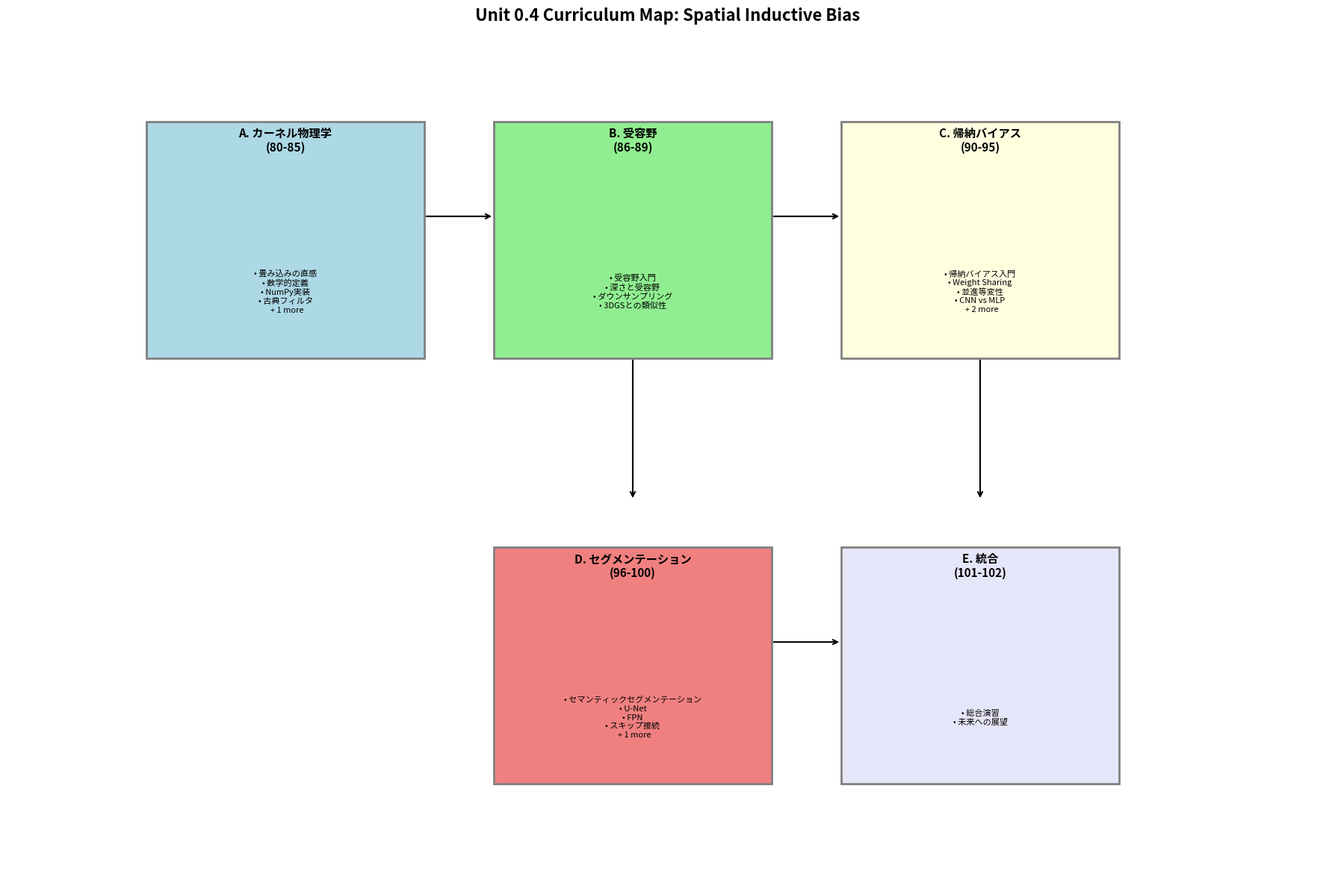
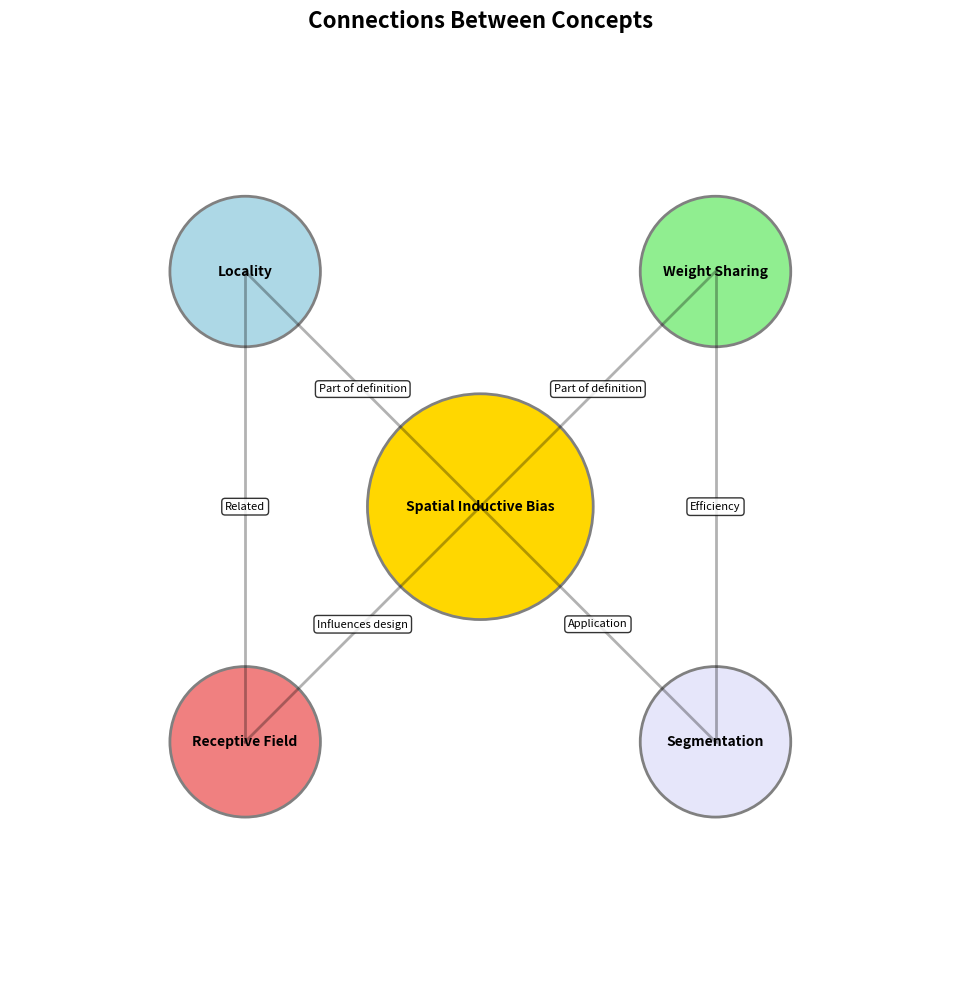
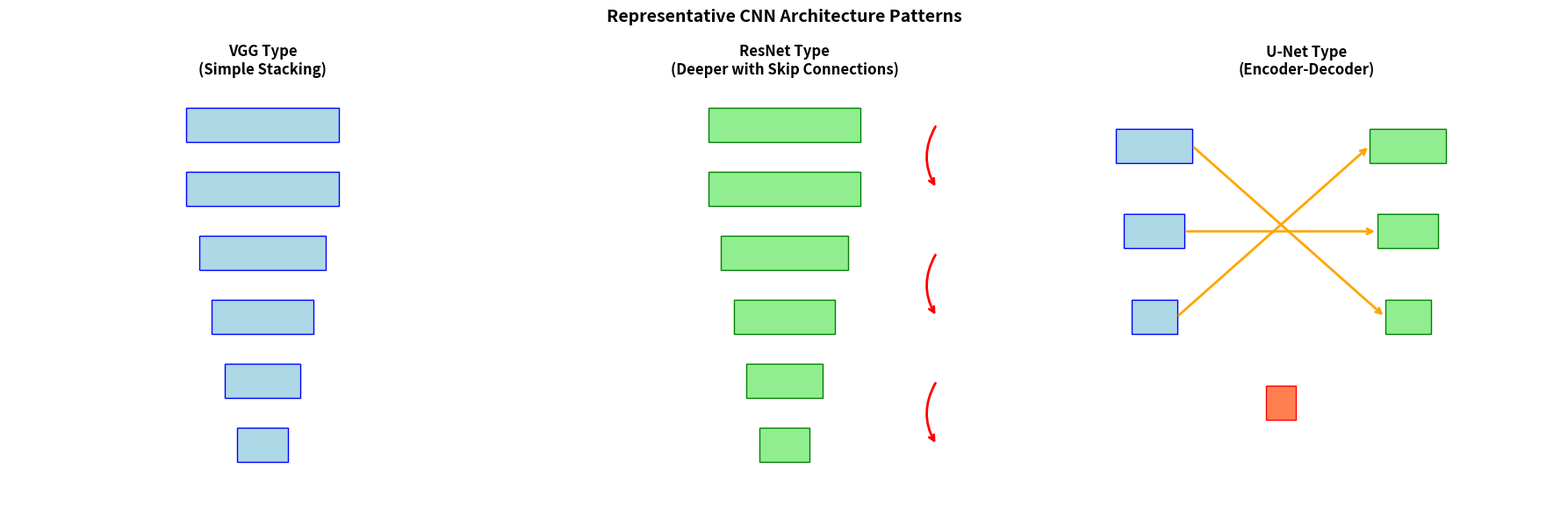

The matplotlib source for these figures, in order:
import numpy as np
import matplotlib.pyplot as plt

plt.rcParams['figure.figsize'] = (14, 8)
plt.rcParams['font.size'] = 11

def visualize_curriculum_map():
    """カリキュラム全体のマップを可視化"""
    fig, ax = plt.subplots(figsize=(18, 12))
    
    sections = [
        ('A. カーネル物理学\n(80-85)', 0.1, 0.8, 'lightblue', 
         ['畳み込みの直感', '数学的定義', 'NumPy実装', '古典フィルタ', 'カーネル可視化']),
        ('B. 受容野\n(86-89)', 0.35, 0.8, 'lightgreen',
         ['受容野入門', '深さと受容野', 'ダウンサンプリング', '3DGSとの類似性']),
        ('C. 帰納バイアス\n(90-95)', 0.6, 0.8, 'lightyellow',
         ['帰納バイアス入門', 'Weight Sharing', '並進等変性', 'CNN vs MLP', 'CNNの限界', 'ViT/MLP-Mixer']),
        ('D. セグメンテーション\n(96-100)', 0.35, 0.35, 'lightcoral',
         ['セマンティックセグメンテーション', 'U-Net', 'FPN', 'スキップ接続', '応用事例']),
        ('E. 統合\n(101-102)', 0.6, 0.35, 'lavender',
         ['総合演習', '未来への展望']),
    ]
    
    for name, x, y, color, topics in sections:
        rect = plt.Rectangle((x, y - 0.15), 0.2, 0.25, 
                            facecolor=color, edgecolor='gray', linewidth=2)
        ax.add_patch(rect)
        ax.text(x + 0.1, y + 0.08, name, ha='center', va='center', 
               fontsize=11, fontweight='bold')
        
        topic_text = '\n'.join([f'• {t}' for t in topics[:4]])
        if len(topics) > 4:
            topic_text += f'\n  + {len(topics)-4} more'
        ax.text(x + 0.1, y - 0.08, topic_text, ha='center', va='center', 
               fontsize=8)
    
    # 矢印（学習の流れ）
    arrows = [
        ((0.3, 0.8), (0.35, 0.8)),   # A → B
        ((0.55, 0.8), (0.6, 0.8)),   # B → C
        ((0.45, 0.65), (0.45, 0.5)), # B → D
        ((0.7, 0.65), (0.7, 0.5)),   # C → E
        ((0.55, 0.35), (0.6, 0.35)), # D → E
    ]
    
    for start, end in arrows:
        ax.annotate('', xy=end, xytext=start,
                   arrowprops=dict(arrowstyle='->', color='black', lw=1.5))
    
    ax.set_xlim(0, 0.95)
    ax.set_ylim(0.1, 1)
    ax.axis('off')
    ax.set_title('Unit 0.4 Curriculum Map: Spatial Inductive Bias', fontsize=16, fontweight='bold')
    
    plt.tight_layout()
    plt.show()

visualize_curriculum_map()

def summarize_key_concepts():
    """各セクションの核心概念をまとめる"""
    print("="*70)
    print("Unit 0.4 核心概念のまとめ")
    print("="*70)
    
    print("""
【Section A: カーネル物理学】
  核心: 畳み込み = 「周囲を見て自分の値を決める」演算
  
  • 数学的定義: (f * g)[n] = Σ f[k] g[n-k]
  • 古典フィルタ: ぼかし、エッジ検出、シャープニング
  • 実装: sliding_window_view, im2col で効率化

【Section B: 受容野】
  核心: 1ピクセルの決定に影響する入力領域
  
  • 漸化式: RF_n = RF_{n-1} + (k_n - 1) × 累積ストライド
  • 深さとの関係: 層を深くすると受容野が指数的に拡大
  • 3DGSとの類似: スプラットサイズ ≈ 受容野

【Section C: 帰納バイアス】
  核心: CNNは「画像には局所的なパターンがある」と仮定
  
  • 重み共有: 位置に依存しない特徴検出
  • 並進等変性: 入力をずらすと出力もずれる
  • 限界: 回転、長距離依存、テクスチャバイアス

【Section D: セグメンテーション】
  核心: ピクセルごとの分類 = 空間情報の完全活用
  
  • U-Net: エンコーダ-デコーダ + スキップ接続
  • FPN: マルチスケール特徴ピラミッド
  • スキップ接続: 加算型（ResNet）vs 連結型（U-Net）
    """)

summarize_key_concepts()

def visualize_concept_connections():
    """概念間のつながりを可視化"""
    fig, ax = plt.subplots(figsize=(16, 10))
    
    # 中心概念
    concepts = {
        'Spatial Inductive Bias': (0.5, 0.5, 'gold', 0.12),
        'Locality': (0.25, 0.75, 'lightblue', 0.08),
        'Weight Sharing': (0.75, 0.75, 'lightgreen', 0.08),
        'Receptive Field': (0.25, 0.25, 'lightcoral', 0.08),
        'Segmentation': (0.75, 0.25, 'lavender', 0.08),
    }
    
    for name, (x, y, color, radius) in concepts.items():
        circle = plt.Circle((x, y), radius, facecolor=color, edgecolor='gray', linewidth=2)
        ax.add_patch(circle)
        ax.text(x, y, name, ha='center', va='center', fontsize=10, fontweight='bold')
    
    # 接続線
    connections = [
        ('Locality', 'Spatial Inductive Bias', 'Part of definition'),
        ('Weight Sharing', 'Spatial Inductive Bias', 'Part of definition'),
        ('Spatial Inductive Bias', 'Receptive Field', 'Influences design'),
        ('Spatial Inductive Bias', 'Segmentation', 'Application'),
        ('Locality', 'Receptive Field', 'Related'),
        ('Weight Sharing', 'Segmentation', 'Efficiency'),
    ]
    
    for c1, c2, label in connections:
        x1, y1, _, r1 = concepts[c1]
        x2, y2, _, r2 = concepts[c2]
        ax.plot([x1, x2], [y1, y2], 'k-', alpha=0.3, linewidth=2)
        ax.text((x1+x2)/2, (y1+y2)/2, label, fontsize=8, ha='center', va='center',
               bbox=dict(boxstyle='round', facecolor='white', alpha=0.8))
    
    ax.set_xlim(0, 1)
    ax.set_ylim(0, 1)
    ax.set_aspect('equal')
    ax.axis('off')
    ax.set_title('Connections Between Concepts', fontsize=16, fontweight='bold')
    
    plt.tight_layout()
    plt.show()

visualize_concept_connections()

def explain_unified_view():
    """統一的な視点からの説明"""
    print("="*70)
    print("統一的視点：なぜCNNは画像に効くのか")
    print("="*70)
    
    print("""
【根本的な問い】
  なぜCNNは画像認識で成功したのか？

【答え：帰納バイアスが画像の性質と一致】

  ┌─────────────────────────────────────────────────────┐
  │ 画像の性質          →    CNNの設計原理            │
  ├─────────────────────────────────────────────────────┤
  │ 局所的なパターン    →    小さなカーネル            │
  │ パターンは位置不変  →    重み共有                  │
  │ 階層的な構造        →    深い層構造                │
  │ スケール変化        →    ダウンサンプリング        │
  └─────────────────────────────────────────────────────┘

【受容野の役割】
  • 浅い層: 小さな受容野 → 局所的な特徴（エッジ、テクスチャ）
  • 深い層: 大きな受容野 → 大域的な特徴（物体全体）
  
  この階層構造が、画像の「部分→全体」の構造と一致

【セグメンテーションへの発展】
  • 分類: 画像 → 1つのラベル（大域的な受容野が必要）
  • セグメンテーション: 画像 → ピクセルごとのラベル（局所と大域の両方）
  
  → U-Netのスキップ接続が「局所と大域」を橋渡し

【限界と次世代】
  • CNNの仮定が成り立たない場合（長距離依存など）
  • → Vision Transformer: 全結合Attention
  • → MLP-Mixer: チャンネルと空間を分離して処理
    """)

explain_unified_view()

def design_principles():
    """CNNアーキテクチャ設計の原則"""
    print("="*70)
    print("CNNアーキテクチャ設計の原則")
    print("="*70)
    
    print("""
【原則1: 受容野を意識する】
  
  目標: 最終層の受容野が入力の重要な部分をカバー
  
  計算式: RF_n = RF_{n-1} + (k_n - 1) × 累積ストライド
  
  例: 3×3カーネル5層、ストライド2が2回
      RF = 1 + 2×1 + 2×1 + 2×2 + 2×2 + 2×4 = 1 + 2 + 2 + 4 + 4 + 8 = 21

【原則2: ダウンサンプリングの戦略】
  
  • プーリング: 位置の微小なずれに頑健
  • Strided Conv: 学習可能なダウンサンプリング
  
  一般的な戦略:
  - 初期層: 解像度を維持（詳細な特徴を抽出）
  - 中間層: 段階的にダウンサンプリング
  - 深い層: 低解像度で大域的な特徴を処理

【原則3: スキップ接続の活用】
  
  目的に応じて選択:
  • 分類: ResNet型（加算）で勾配の流れを改善
  • セグメンテーション: U-Net型（連結）で詳細を保持
  • 両方を組み合わせることも可能

【原則4: チャンネル数の設計】
  
  一般的なパターン:
  • 解像度が半分になるとチャンネル数を2倍
  • 計算量をほぼ一定に保つ
  
  例: 64 → 128 → 256 → 512（解像度: H → H/2 → H/4 → H/8）

【原則5: 正則化と安定化】
  
  • BatchNorm: 各層の出力を正規化
  • Dropout: 過学習を防止
  • Weight Decay: 重みの大きさを制限
    """)

design_principles()

def visualize_architecture_patterns():
    """代表的なアーキテクチャパターン"""
    fig, axes = plt.subplots(1, 3, figsize=(18, 6))
    
    # VGG型
    ax = axes[0]
    layers = [(0.5, 0.9, 0.3, 0.08), (0.5, 0.75, 0.3, 0.08), (0.5, 0.6, 0.25, 0.08),
              (0.5, 0.45, 0.2, 0.08), (0.5, 0.3, 0.15, 0.08), (0.5, 0.15, 0.1, 0.08)]
    
    for x, y, w, h in layers:
        rect = plt.Rectangle((x - w/2, y - h/2), w, h, facecolor='lightblue', edgecolor='blue')
        ax.add_patch(rect)
    
    ax.set_xlim(0, 1)
    ax.set_ylim(0, 1)
    ax.axis('off')
    ax.set_title('VGG Type\n(Simple Stacking)', fontsize=12, fontweight='bold')
    
    # ResNet型
    ax = axes[1]
    for x, y, w, h in layers:
        rect = plt.Rectangle((x - w/2, y - h/2), w, h, facecolor='lightgreen', edgecolor='green')
        ax.add_patch(rect)
    
    # スキップ接続
    for i in range(0, len(layers)-1, 2):
        ax.annotate('', xy=(0.8, layers[i+1][1]), xytext=(0.8, layers[i][1]),
                   arrowprops=dict(arrowstyle='->', color='red', lw=2,
                                  connectionstyle='arc3,rad=0.3'))
    
    ax.set_xlim(0, 1)
    ax.set_ylim(0, 1)
    ax.axis('off')
    ax.set_title('ResNet Type\n(Deeper with Skip Connections)', fontsize=12, fontweight='bold')
    
    # U-Net型
    ax = axes[2]
    encoder = [(0.2, 0.85, 0.15, 0.08), (0.2, 0.65, 0.12, 0.08), (0.2, 0.45, 0.09, 0.08)]
    decoder = [(0.7, 0.45, 0.09, 0.08), (0.7, 0.65, 0.12, 0.08), (0.7, 0.85, 0.15, 0.08)]
    bottleneck = [(0.45, 0.25, 0.06, 0.08)]
    
    for x, y, w, h in encoder:
        rect = plt.Rectangle((x - w/2, y - h/2), w, h, facecolor='lightblue', edgecolor='blue')
        ax.add_patch(rect)
    
    for x, y, w, h in decoder:
        rect = plt.Rectangle((x - w/2, y - h/2), w, h, facecolor='lightgreen', edgecolor='green')
        ax.add_patch(rect)
    
    for x, y, w, h in bottleneck:
        rect = plt.Rectangle((x - w/2, y - h/2), w, h, facecolor='coral', edgecolor='red')
        ax.add_patch(rect)
    
    # スキップ接続
    for enc, dec in zip(encoder, decoder):
        ax.annotate('', xy=(dec[0] - dec[2]/2, dec[1]), 
                   xytext=(enc[0] + enc[2]/2, enc[1]),
                   arrowprops=dict(arrowstyle='->', color='orange', lw=2))
    
    ax.set_xlim(0, 1)
    ax.set_ylim(0, 1)
    ax.axis('off')
    ax.set_title('U-Net Type\n(Encoder-Decoder)', fontsize=12, fontweight='bold')
    
    plt.suptitle('Representative CNN Architecture Patterns', fontsize=14, fontweight='bold')
    plt.tight_layout()
    plt.show()

visualize_architecture_patterns()

def understanding_checklist():
    """理解度チェックリスト"""
    print("="*70)
    print("Unit 0.4 理解度チェックリスト")
    print("="*70)
    
    checklist = [
        ("カーネル物理学", [
            "畳み込みを『周囲を見て自分の値を決める演算』と説明できる",
            "畳み込みと相関の違いを説明できる",
            "Sobel、Gaussianフィルタの役割を説明できる",
            "im2colの仕組みを理解している",
        ]),
        ("受容野", [
            "受容野の定義を説明できる",
            "受容野の漸化式を使って計算できる",
            "プーリングとStrided Convの違いを説明できる",
            "受容野と3DGSスプラットの類似性を理解している",
        ]),
        ("帰納バイアス", [
            "帰納バイアスの意味を説明できる",
            "重み共有のメリットを説明できる",
            "並進等変性と並進不変性の違いを説明できる",
            "CNNの限界（回転、長距離依存）を説明できる",
        ]),
        ("セグメンテーション", [
            "セマンティック/インスタンス/パノプティックの違いを説明できる",
            "U-Netの構造とスキップ接続の役割を説明できる",
            "FPNの目的と構造を説明できる",
            "ResNet型とU-Net型のスキップ接続の違いを説明できる",
        ]),
    ]
    
    for section, items in checklist:
        print(f"\n【{section}】")
        for item in items:
            print(f"  □ {item}")
    
    print("\n" + "="*70)
    print("全ての項目にチェックが入れば、Unit 0.4の学習は完了です！")

understanding_checklist()

def quiz():
    """簡単なクイズ"""
    print("="*70)
    print("クイズ：理解度を確認しよう")
    print("="*70)
    
    questions = [
        ("Q1: 3×3カーネルを5層重ねた時の受容野は？（ストライド全て1）",
         "A1: RF = 1 + 2×5 = 11ピクセル"),
        ("Q2: CNNの『重み共有』によって得られる最大のメリットは？",
         "A2: パラメータ数の大幅削減（位置に関係なく同じ特徴を検出）"),
        ("Q3: U-Netのスキップ接続が『連結』を使う理由は？",
         "A3: 高解像度の詳細情報を保持するため（加算だと情報が混ざる）"),
        ("Q4: Vision TransformerがCNNより優れている点は？",
         "A4: 長距離依存関係を直接モデル化できる（グローバルな注意機構）"),
        ("Q5: FPNの『ラテラル接続』の役割は？",
         "A5: 異なる解像度の特徴を統合（1×1畳み込みでチャンネル数を調整）"),
    ]
    
    for q, a in questions:
        print(f"\n{q}")
        print(f"  → {a}")

quiz()

def final_message():
    """最終メッセージ"""
    print("="*70)
    print("おめでとうございます！")
    print("="*70)
    
    print("""
Unit 0.4「空間の帰納バイアス：CNN & 局所性の科学」の
総合演習が完了しました。

【習得したスキル】
  ✓ 畳み込みの直感的・数学的理解
  ✓ 受容野の計算と設計への応用
  ✓ 帰納バイアスの概念と限界の理解
  ✓ セグメンテーションアーキテクチャの設計思想

【次のステップ】
  → ノートブック102: 未来への展望
  → 3DGS/NeRFへの架け橋
  → NeoVerseプロジェクトの基礎完成

あなたは今、深層学習の空間理解における
確かな基礎を身につけました。
    """)

final_message()
